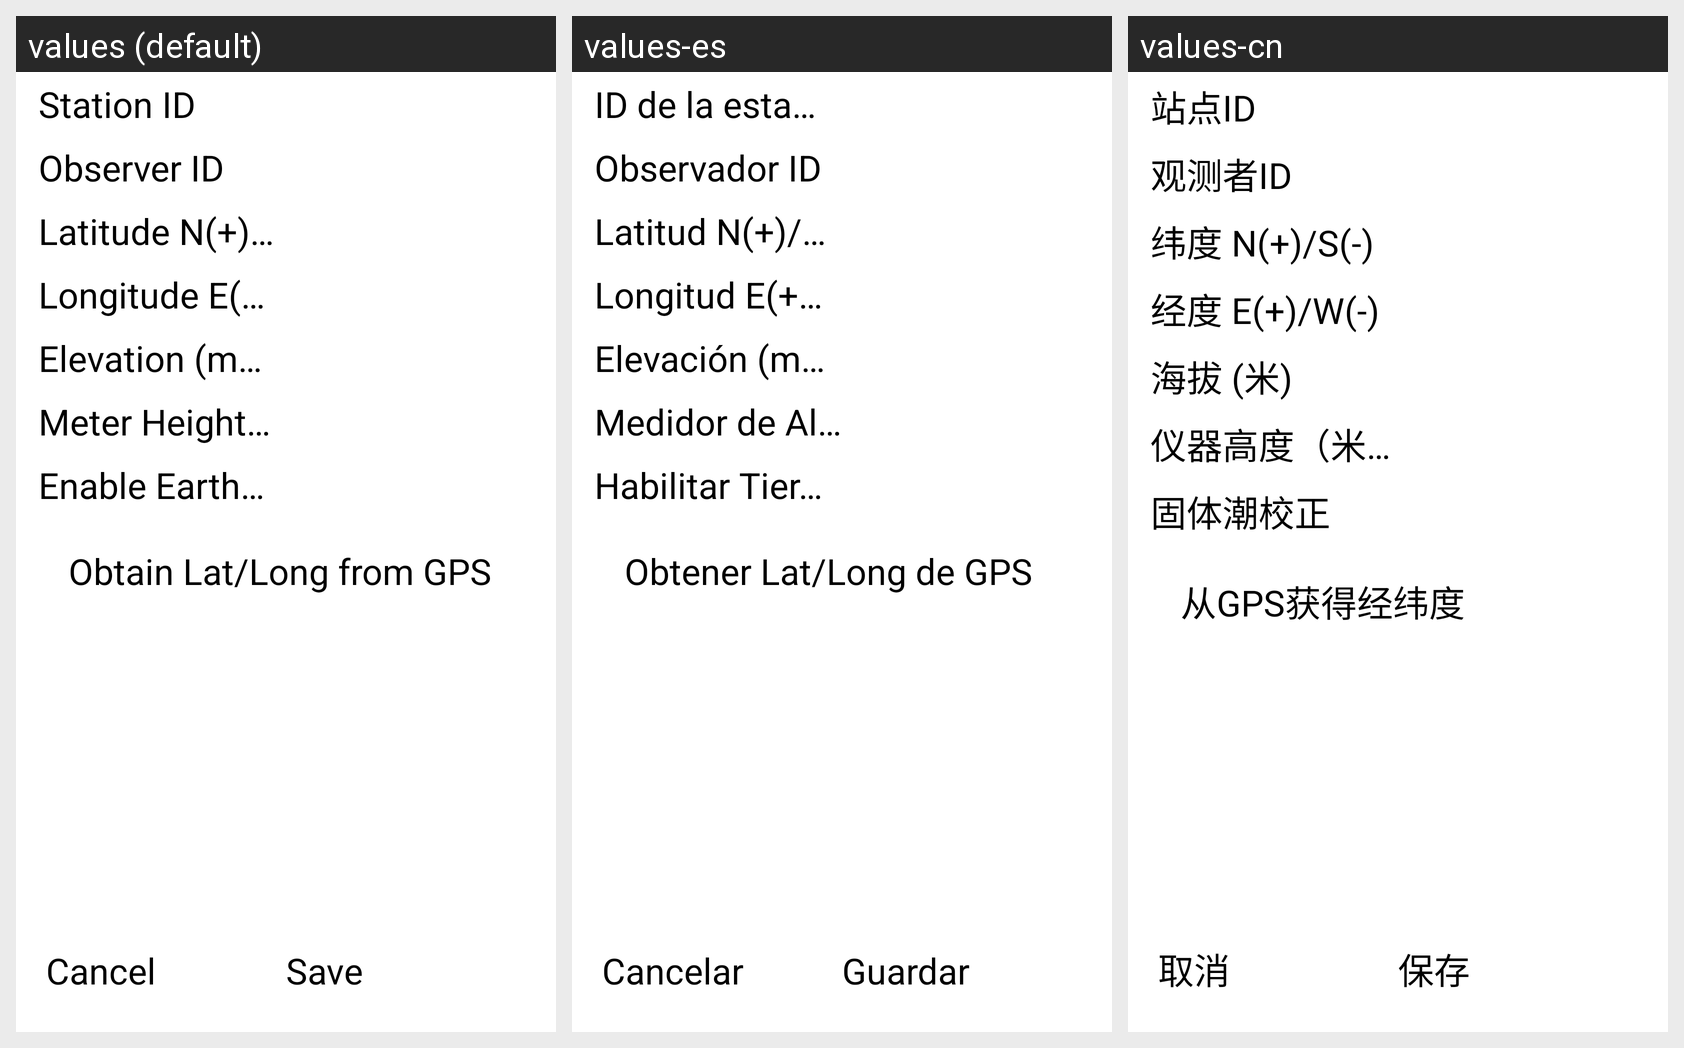

The Android screen above is rendered under several locales of the same app. Produce the string resources it draws, with the default and per-locale values.
Android screen res/layout/fragment_station_edit.xml rendered under 3 locales, left to right: values (default), values-es, values-cn. Device: Nexus 5 (rendered at 1080×1920; each locale shown at half size, 540×960, under a caption strip naming it); theme AppTheme.
Strings drawn on this screen, with the default value and each locale's value (text and hints the layout hard-codes, and strings that could not be matched under every locale, appear in the picture but are not listed):

station_id
  values: Station ID
  values-es: ID de la estación
  values-cn: 站点ID

observer_id
  values: Observer ID
  values-es: Observador ID
  values-cn: 观测者ID

latitude
  values: Latitude
      N(+)/S(-)
  values-es: Latitud
      N(+)/S(-)
  values-cn: 纬度
      N(+)/S(-)

longitude
  values: Longitude
      E(+)/W(-)
  values-es: Longitud
      E(+)/W(-)
  values-cn: 经度
      E(+)/W(-)

elevation
  values: Elevation
      (meters)
  values-es: Elevación
      (metros)
  values-cn: 海拔
      (米)

meter_height
  values: Meter Height (meters)
  values-es: Medidor de Altura (metros)
  values-cn: 仪器高度（米）

enable_earthtide
  values: Enable Earth Tide
  values-es: Habilitar Tierra Marea
  values-cn: 固体潮校正

obtain_gps
  values: Obtain Lat/Long from GPS
  values-es: Obtener Lat/Long de GPS
  values-cn: 从GPS获得经纬度

cancel
  values: Cancel
  values-es: Cancelar
  values-cn: 取消

save
  values: Save
  values-es: Guardar
  values-cn: 保存
